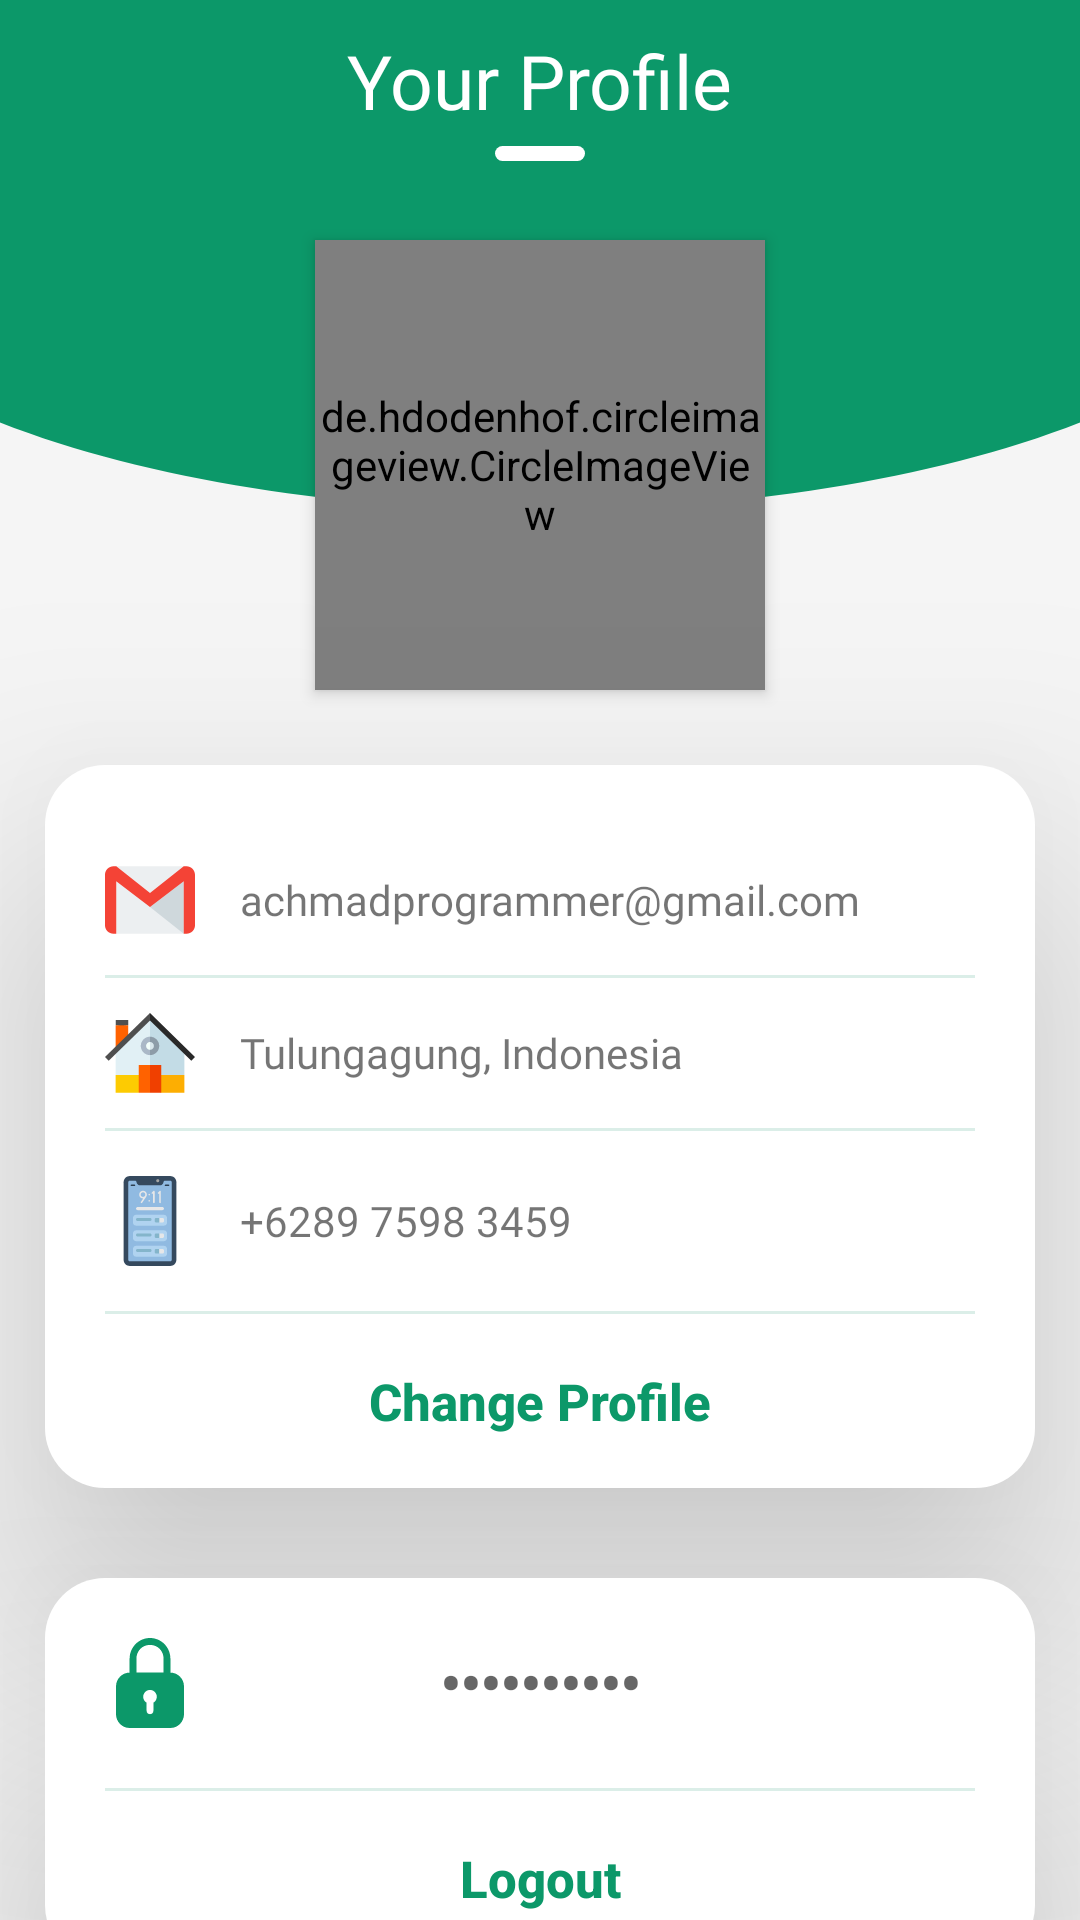

Produce the Android XML layout that renders to this screen, including the resource entries it uses.
<!-- AndroidManifest.xml: application theme Theme.PlantAppUI.NoActionBar -->
<!-- res/layout/fragment_profile.xml -->
<?xml version="1.0" encoding="utf-8"?>
<FrameLayout xmlns:android="http://schemas.android.com/apk/res/android"
    xmlns:app="http://schemas.android.com/apk/res-auto"
    xmlns:tools="http://schemas.android.com/tools"
    android:layout_width="match_parent"
    android:layout_height="match_parent"
    android:background="@color/white_smoke"
    tools:context=".menu.profile.ProfileFragment">

    <androidx.core.widget.NestedScrollView
        android:fillViewport="true"
        android:layout_width="match_parent"
        android:layout_height="match_parent">

        <LinearLayout
            android:layout_width="match_parent"
            android:layout_height="match_parent"
            android:orientation="vertical">

            <RelativeLayout
                android:layout_width="match_parent"
                android:layout_height="wrap_content">

                <RelativeLayout
                    android:layout_width="match_parent"
                    android:layout_height="170dp"
                    android:background="@drawable/half_rounded" />

                <TextView
                    android:id="@+id/your_profile"
                    android:layout_width="wrap_content"
                    android:layout_height="wrap_content"
                    android:layout_centerHorizontal="true"
                    android:layout_marginTop="10dp"
                    android:fontFamily="@font/nunito_bold"
                    android:text="Your Profile"
                    android:textColor="@color/white"
                    android:textSize="25sp" />

                <View
                    android:layout_marginTop="5dp"
                    android:layout_below="@id/your_profile"
                    android:layout_centerHorizontal="true"
                    android:layout_width="30dp"
                    android:layout_height="5dp"
                    android:background="@drawable/bg_search"/>

                <de.hdodenhof.circleimageview.CircleImageView
                    android:id="@+id/imageView"
                    android:layout_width="150dp"
                    android:layout_height="150dp"
                    android:layout_centerHorizontal="true"
                    android:layout_marginTop="80dp"
                    android:layout_marginEnd="15dp"
                    android:layout_marginBottom="10dp"
                    android:elevation="3dp"
                    android:src="@drawable/ic_avatar"
                    app:civ_border_color="@android:color/white"
                    app:civ_border_width="3dp" />

            </RelativeLayout>

            <LinearLayout
                android:layout_width="match_parent"
                android:layout_height="wrap_content"
                android:layout_margin="15dp"
                android:background="@drawable/bg_search"
                android:elevation="50dp">

                <LinearLayout
                    android:layout_width="match_parent"
                    android:layout_height="wrap_content"
                    android:orientation="vertical">

                    <LinearLayout
                        android:layout_width="match_parent"
                        android:layout_height="wrap_content"
                        android:orientation="horizontal"
                        android:paddingLeft="20dp"
                        android:paddingTop="30dp"
                        android:paddingRight="20dp"
                        android:paddingBottom="10dp">

                        <ImageView
                            android:layout_width="30dp"
                            android:layout_height="30dp"
                            android:src="@drawable/ic_gmail" />

                        <TextView
                            android:id="@+id/tv_email"
                            android:layout_width="match_parent"
                            android:layout_height="match_parent"
                            android:layout_marginStart="15dp"
                            android:fontFamily="@font/nunito_semi_bold"
                            android:gravity="center_vertical"
                            android:text="achmadprogrammer@gmail.com" />
                    </LinearLayout>

                    <View
                        android:layout_width="match_parent"
                        android:layout_height="1dp"
                        android:layout_marginStart="20dp"
                        android:layout_marginEnd="20dp"
                        android:background="@color/light_gray" />

                    <LinearLayout
                        android:layout_width="match_parent"
                        android:layout_height="wrap_content"
                        android:orientation="horizontal"
                        android:paddingLeft="20dp"
                        android:paddingTop="10dp"
                        android:paddingRight="20dp"
                        android:paddingBottom="10dp">

                        <ImageView
                            android:layout_width="30dp"
                            android:layout_height="30dp"
                            android:src="@drawable/ic_house" />

                        <TextView
                            android:layout_width="match_parent"
                            android:layout_height="match_parent"
                            android:layout_marginStart="15dp"
                            android:fontFamily="@font/nunito_semi_bold"
                            android:gravity="center_vertical"
                            android:text="Tulungagung, Indonesia" />
                    </LinearLayout>

                    <View
                        android:layout_width="match_parent"
                        android:layout_height="1dp"
                        android:layout_marginStart="20dp"
                        android:layout_marginEnd="20dp"
                        android:background="@color/light_gray" />

                    <LinearLayout
                        android:layout_width="match_parent"
                        android:layout_height="wrap_content"
                        android:orientation="horizontal"
                        android:paddingLeft="20dp"
                        android:paddingTop="15dp"
                        android:paddingRight="20dp"
                        android:paddingBottom="15dp">

                        <ImageView
                            android:layout_width="30dp"
                            android:layout_height="30dp"
                            android:src="@drawable/ic_phone" />

                        <TextView
                            android:layout_width="match_parent"
                            android:layout_height="match_parent"
                            android:layout_marginStart="15dp"
                            android:fontFamily="@font/nunito_semi_bold"
                            android:gravity="center_vertical"
                            android:text="+6289 7598 3459" />
                    </LinearLayout>

                    <View
                        android:layout_width="match_parent"
                        android:layout_height="1dp"
                        android:layout_marginStart="20dp"
                        android:layout_marginEnd="20dp"
                        android:background="@color/light_gray" />

                    <Button
                        android:layout_width="match_parent"
                        android:layout_height="wrap_content"
                        android:layout_margin="5dp"
                        android:background="@android:color/transparent"
                        android:text="Change Profile"
                        android:textAllCaps="false"
                        android:textColor="@color/teal"
                        android:textSize="17sp"
                        android:textStyle="bold" />
                </LinearLayout>
            </LinearLayout>

            <LinearLayout
                android:layout_width="match_parent"
                android:layout_height="wrap_content"
                android:layout_marginTop="15dp"
                android:layout_marginBottom="90dp"
                android:layout_marginEnd="15dp"
                android:layout_marginStart="15dp"
                android:background="@drawable/bg_search"
                android:elevation="50dp">

                <LinearLayout
                    android:layout_width="match_parent"
                    android:layout_height="wrap_content"
                    android:orientation="vertical">

                    <RelativeLayout
                        android:layout_width="match_parent"
                        android:layout_height="70dp"
                        android:orientation="horizontal"
                        android:paddingLeft="20dp"
                        android:paddingTop="10dp"
                        android:paddingRight="20dp"
                        android:paddingBottom="10dp">

                        <ImageView
                            android:id="@+id/iv_pass"
                            android:layout_width="30dp"
                            android:layout_height="30dp"
                            android:layout_centerVertical="true"
                            android:src="@drawable/ic_password" />

                        <EditText
                            android:layout_width="match_parent"
                            android:layout_height="match_parent"
                            android:layout_marginStart="50dp"
                            android:layout_marginEnd="50dp"
                            android:background="@null"
                            android:fontFamily="@font/nunito_semi_bold"
                            android:gravity="center"
                            android:textColor="@color/dark_late_gray"
                            android:hint="••••••••••"
                            android:singleLine="true"
                            android:textSize="20sp"
                            android:textStyle="bold" />

                    </RelativeLayout>

                    <View
                        android:layout_width="match_parent"
                        android:layout_height="1dp"
                        android:layout_marginStart="20dp"
                        android:layout_marginEnd="20dp"
                        android:background="@color/light_gray" />

                    <Button
                        android:id="@+id/btn_logout"
                        android:layout_width="match_parent"
                        android:layout_height="wrap_content"
                        android:layout_margin="5dp"
                        android:background="@android:color/transparent"
                        android:text="Logout"
                        android:textAllCaps="false"
                        android:textColor="@color/teal"
                        android:textSize="17sp"
                        android:textStyle="bold" />
                </LinearLayout>
            </LinearLayout>
        </LinearLayout>
    </androidx.core.widget.NestedScrollView>
</FrameLayout>
<!-- resources referenced by this layout -->
<resources>
  <color name="dark_late_gray">#2b3e50</color>
  <color name="light_gray">#DBEEE8</color>
  <color name="teal">#0c9869</color>
  <color name="white">#FFFFFFFF</color>
  <color name="white_smoke">#F5F5F5</color>
  <!-- drawable bg_search (drawable) -->
  <?xml version="1.0" encoding="utf-8"?>
  <shape
      xmlns:android="http://schemas.android.com/apk/res/android">
      <corners android:radius="20dp" />
      <solid android:color="#ffff" />
  </shape>
  <!-- drawable half_rounded (drawable) -->
  <vector xmlns:android="http://schemas.android.com/apk/res/android"
      xmlns:tools="http://schemas.android.com/tools"
      android:width="411dp"
      android:height="176dp"
      android:viewportWidth="411"
      android:viewportHeight="176"
      tools:ignore="VectorRaster">
  
      <path
          android:fillColor="#0c9869"
          android:fillType="evenOdd"
          android:pathData="M0,0L411,0L411,145.82L411,145.82C297.581,186.06 113.419,186.06 0,145.82L0,0Z" />
  </vector>
  <!-- drawable ic_avatar: vector/xml drawable (drawable, 18723 chars, omitted) -->
  <!-- drawable ic_gmail (drawable) -->
  <vector xmlns:android="http://schemas.android.com/apk/res/android"
      android:width="512dp"
      android:height="512dp"
      android:viewportWidth="512"
      android:viewportHeight="512">
    <path
        android:pathData="M64,64h384v384h-384z"
        android:fillColor="#ECEFF1"/>
    <path
        android:pathData="M256,296.384l192,151.616l0,-299.328z"
        android:fillColor="#CFD8DC"/>
    <path
        android:pathData="M464,64h-16L256,215.616L64,64H48C21.504,64 0,85.504 0,112v288c0,26.496 21.504,48 48,48h16V148.672l192,147.68L448,148.64V448h16c26.496,0 48,-21.504 48,-48V112C512,85.504 490.496,64 464,64z"
        android:fillColor="#F44336"/>
  </vector>
  <!-- drawable ic_house: vector/xml drawable (drawable, 2583 chars, omitted) -->
  <!-- drawable ic_password (drawable) -->
  <vector xmlns:android="http://schemas.android.com/apk/res/android"
      android:width="16.227dp"
      android:height="21.471dp"
      android:viewportWidth="16.227"
      android:viewportHeight="21.471">
      <path
          android:pathData="M8.114,0C5.417,0 3.246,2.209 3.246,4.954L3.246,8.258C1.461,8.258 0,9.744 0,11.561L0,18.167C0,19.984 1.461,21.471 3.246,21.471L12.982,21.471C14.767,21.471 16.227,19.984 16.227,18.167L16.227,11.561C16.227,9.744 14.767,8.258 12.982,8.258L12.982,4.954C12.982,2.209 10.811,0 8.114,0ZM8.114,1.651C9.961,1.651 11.359,3.074 11.359,4.954L11.359,8.258L4.869,8.258L4.869,4.954C4.869,3.074 6.267,1.651 8.114,1.651ZM8.114,12.387C9.008,12.387 9.737,13.128 9.737,14.038C9.737,14.616 9.414,15.184 8.925,15.432L8.925,17.342C8.925,17.839 8.602,18.167 8.114,18.167C7.626,18.167 7.303,17.839 7.303,17.342L7.303,15.431C6.814,15.184 6.491,14.616 6.491,14.038C6.491,13.128 7.22,12.387 8.114,12.387Z"
          android:fillColor="#0c9869"/>
  </vector>
  <!-- drawable ic_phone: vector/xml drawable (drawable, 6700 chars, omitted) -->
  <style name="Theme.PlantAppUI.NoActionBar">
          <item name="windowActionBar">false</item>
          <item name="windowNoTitle">true</item>
      </style>
</resources>
